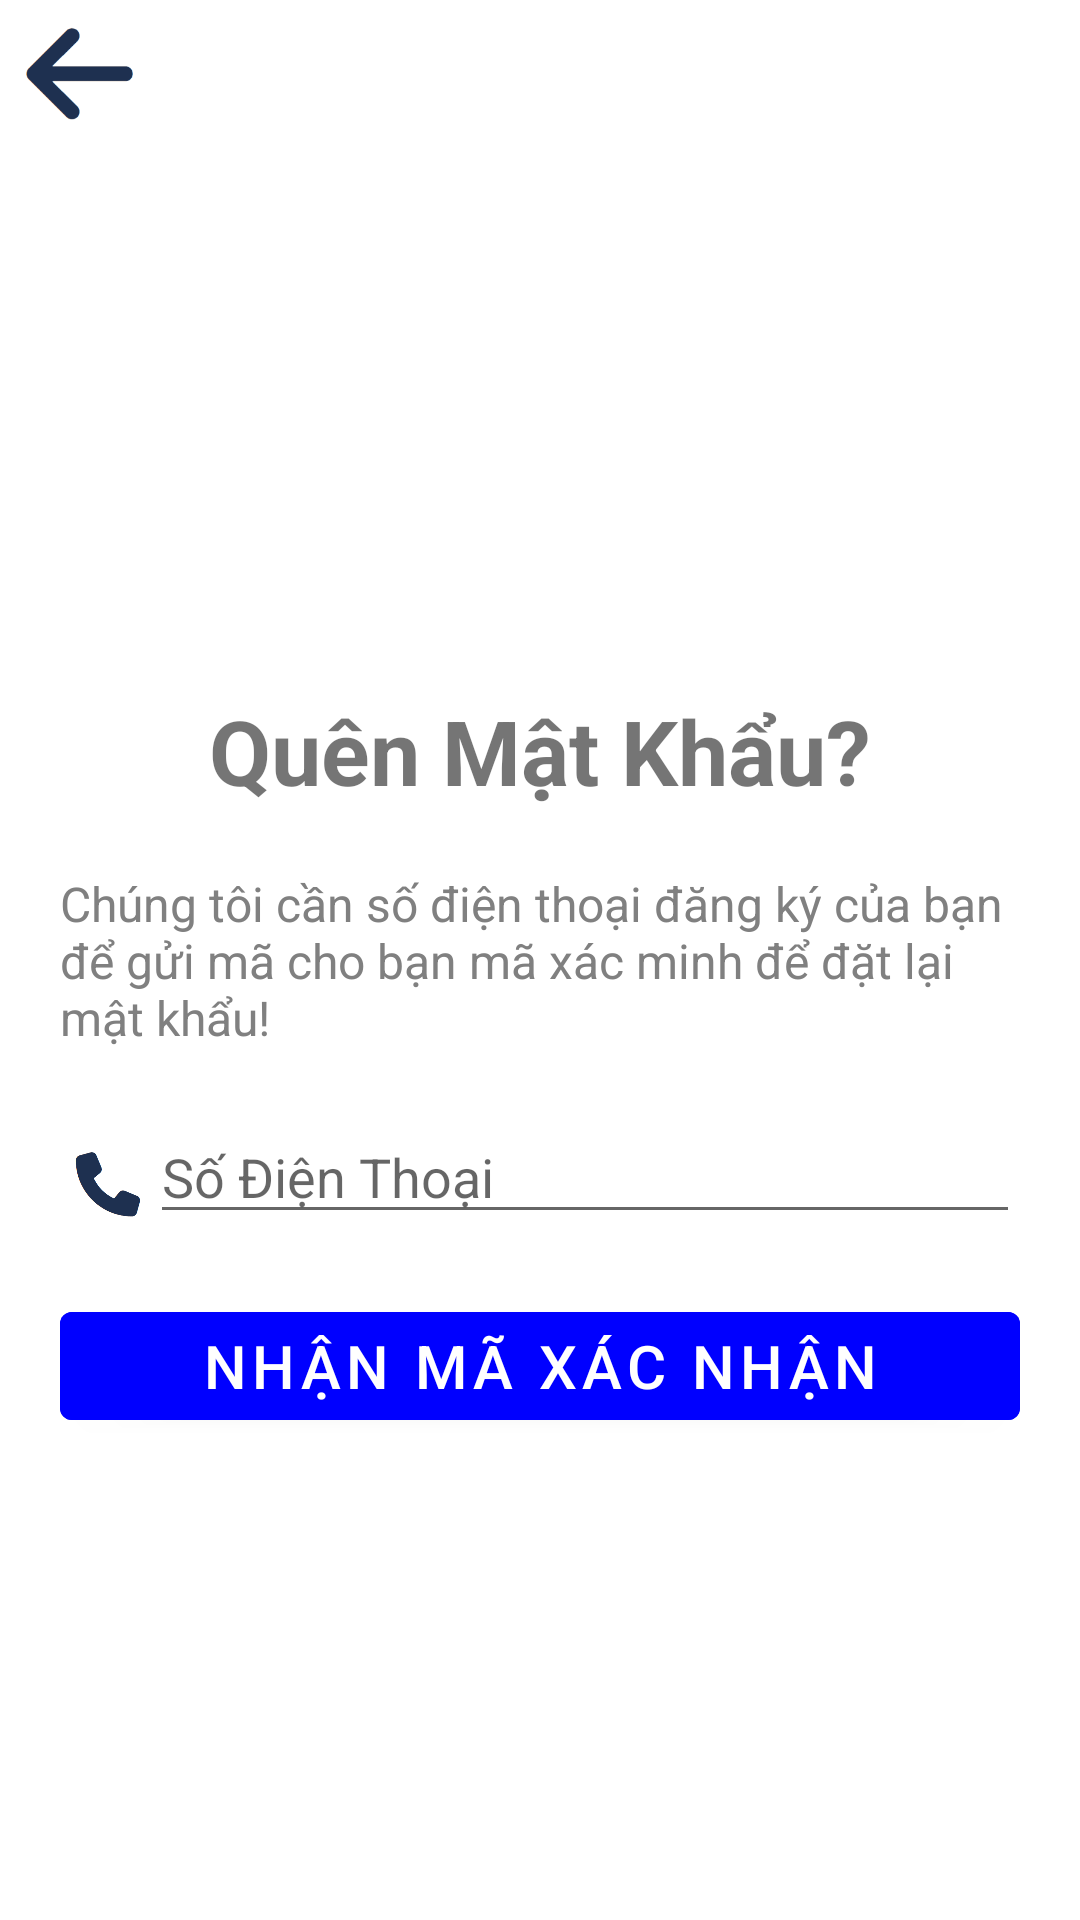

The Android layout XML behind this screen, and the referenced resources:
<!-- AndroidManifest.xml: application theme Theme.HandmakeApp -->
<!-- res/layout/forget.xml -->
<?xml version="1.0" encoding="utf-8"?>
<LinearLayout xmlns:android="http://schemas.android.com/apk/res/android"
    android:layout_width="match_parent"
    android:layout_height="match_parent"
    android:orientation="vertical"
    >
    <ImageView
        android:id="@+id/backforget"
        android:layout_width="50dp"
        android:layout_height="50dp"
        android:src="@drawable/back"
        >
    </ImageView>
    <ImageView
        android:layout_width="150dp"
        android:layout_height="150dp"
        android:src="@drawable/logo"
        android:layout_gravity="center"
        />
    <TextView
        android:layout_width="wrap_content"
        android:layout_height="wrap_content"
        android:text="Quên Mật Khẩu?"
        android:textStyle="bold"
        android:textSize="30dp"
        android:layout_gravity="center"
        android:layout_marginTop="30dp"
        >
    </TextView>
    <TextView
        android:layout_width="wrap_content"
        android:layout_height="wrap_content"
        android:text="Chúng tôi cần số điện thoại đăng ký của bạn để gửi mã cho bạn mã xác minh để đặt lại mật khẩu!"
        android:textSize="16dp"
        android:textColor="@color/gray"
        android:layout_marginTop="20dp"
        android:layout_marginRight="20dp"
        android:layout_marginLeft="20dp"
        android:gravity="left">
        >
    </TextView>
    <LinearLayout
        android:layout_width="match_parent"
        android:layout_height="wrap_content"
        android:orientation="horizontal"
        android:layout_marginLeft="20dp"
        android:layout_marginTop="20dp"
        android:layout_marginRight="20dp"
        android:layout_gravity="center">
        <ImageView
            android:layout_width="30dp"
            android:layout_height="30dp"
            android:layout_marginTop="10dp"
            android:src="@drawable/phone" />
        <EditText
            android:id="@+id/phoneforget"
            android:layout_width="match_parent"
            android:layout_height="wrap_content"
            android:inputType="phone"
            android:hint="Số Điện Thoại" />
    </LinearLayout>
    <Button
        android:id="@+id/btnforget"
        android:layout_width="match_parent"
        android:layout_height="wrap_content"
        android:text="Nhận Mã Xác Nhận"
        android:textSize="20dp"
        android:backgroundTint="@color/blue"
        android:layout_marginTop="20dp"
        android:layout_marginRight="20dp"
        android:layout_marginLeft="20dp"
        >

    </Button>


</LinearLayout>
<!-- resources referenced by this layout -->
<resources>
  <color name="blue">#0000FF</color>
  <color name="gray">#808080</color>
  <!-- drawable back: png bitmap (drawable, 4754 bytes) -->
  <!-- drawable phone: png bitmap (drawable, 7108 bytes) -->
  <style name="Theme.HandmakeApp" parent="Theme.MaterialComponents.DayNight.DarkActionBar">
          
          <item name="colorPrimary">@color/background</item>
  
          
      </style>
  <color name="background">#F4F4F4</color>
</resources>
